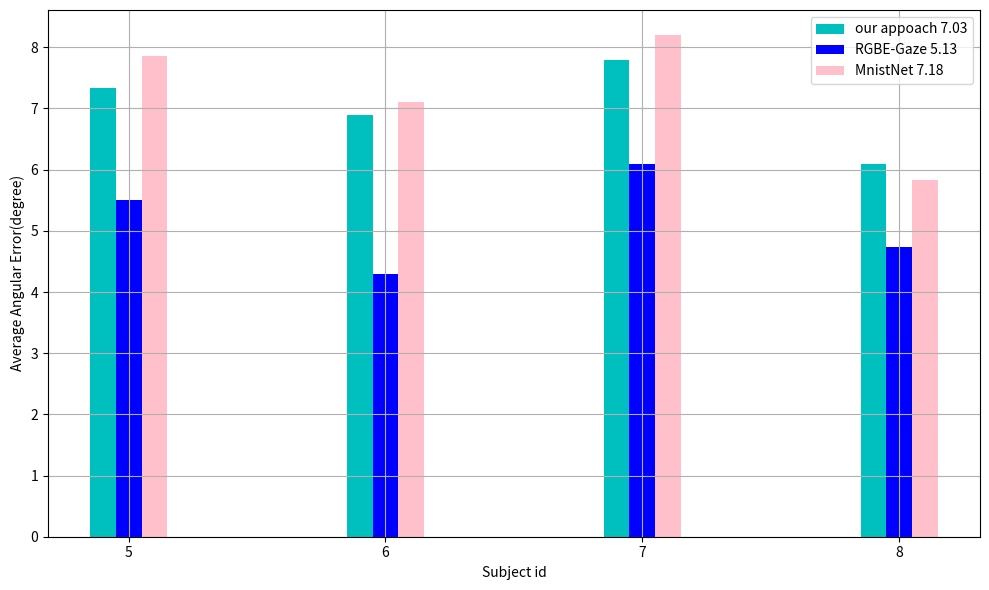

Recreate this plot in Python.
import matplotlib.pyplot as plt
import numpy as np

# 数据准备
data = {
    "our appoach 7.03": [7.33, 6.89, 7.8, 6.10],
    "RGBE-Gaze 5.13": [5.5, 4.3, 6.1, 4.73],
    "MnistNet 7.18": [7.85, 7.1, 8.2, 5.83]
}

# 横坐标
x_labels = [5, 6, 7, 8]

# 计算每类的平均值
class_averages = {cls: np.mean(values) for cls, values in data.items()}

# 绘制柱状图
fig, ax = plt.subplots(figsize=(10, 6))
colors = ["c", "blue", "pink"]
# 设置柱状图的宽度
bar_width = 0.1
index = np.arange(len(x_labels))

# 绘制每一类的柱状图
for i, (cls, values) in enumerate(data.items()):
    ax.bar(index + i * bar_width, values, bar_width, label=f"{cls}",color=colors[i])

# 添加图例
ax.legend()

# 设置横坐标标签
ax.set_xticks(index + bar_width)
ax.set_xticklabels(x_labels)

# 添加标题和标签

ax.set_xlabel("Subject id")
ax.set_ylabel("Average Angular Error(degree)")
plt.grid(True)
# 显示图表
plt.tight_layout()
plt.show()